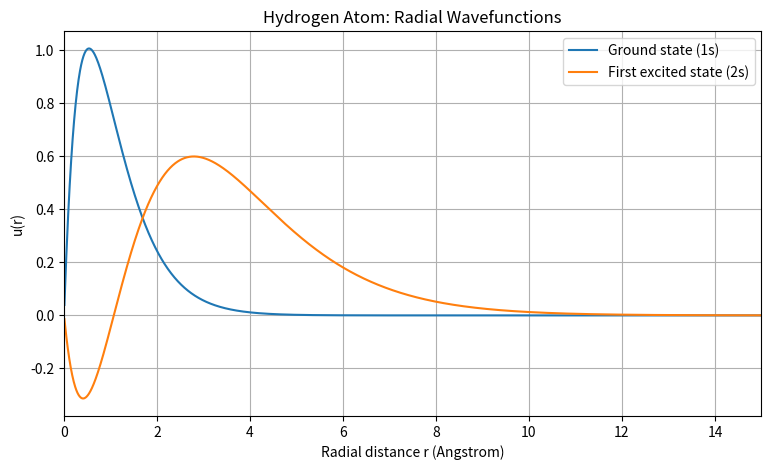
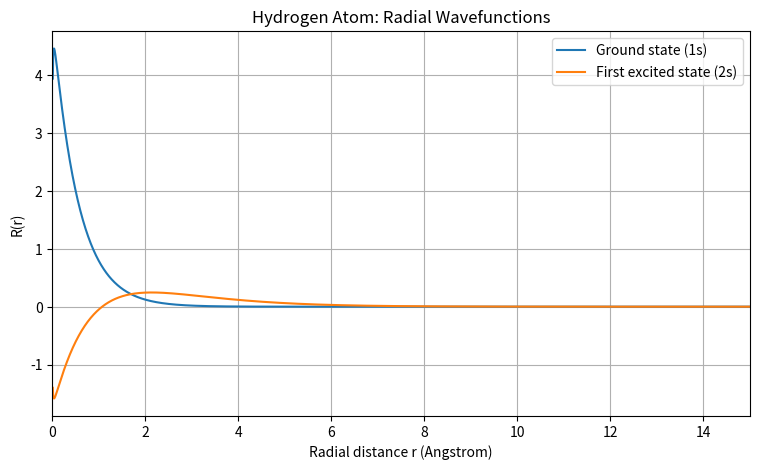

These charts were generated, in order, by the following Python code:

import numpy as np
import matplotlib.pyplot as plt
from scipy.linalg import eigh_tridiagonal

# 1. Define constants (in eV and Angstrom units)

hbar_c = 1973.0       # eV Angstrom
mc2 = 0.511e6         # eV
e2 = 14.4             # eV Angstrom

# hbar^2 / 2m
k = hbar_c**2 / (2 * mc2)

# 2. Define radial grid

N = 5000
r_min = 0.01
r_max = 40.0

r = np.linspace(r_min, r_max, N)
dr = r[1] - r[0]

# 3. Define Coulomb potential

V = -e2 / r

# 4. Construct Hamiltonian matrix

diagonal = 2*k/dr**2 + V

off_diagonal = np.ones(N-1) * (-k/dr**2)

# 5. Calculate eigenvalues and eigenvectors

E, u = eigh_tridiagonal(
    diagonal,
    off_diagonal,
    select='i',
    select_range=(0, 3)
)

# 6. Normalize eigenfunctions

for i in range(4):
    u[:, i] = u[:, i] / np.sqrt(
        np.sum(u[:, i]**2) * dr
    )

# 7. Display energy eigenvalues

print("Hydrogen atom energy eigenvalues")

for i in range(4):
    print(f"State {i+1}: {E[i]:.4f} eV")

print("\nGround state energy =", E[0], "eV")
print("First excited state energy =", E[1], "eV")

# 8. Analytical energy values

print("\nAnalytical energy values")

for n in [1, 2]:
    E_exact = -13.6 / n**2
    print(f"n = {n}, E = {E_exact:.4f} eV")

# 9. Plot reduced radial wavefunctions u(r)

plt.figure(figsize=(9,5))

plt.plot(r, u[:,0], label="Ground state (1s)")
plt.plot(r, u[:,1], label="First excited state (2s)")

plt.xlabel("Radial distance r (Angstrom)")
plt.ylabel("u(r)")
plt.title("Hydrogen Atom: Radial Wavefunctions")

plt.legend()
plt.grid()
plt.xlim(0, 15)
plt.show()

# 10. Plot radial wavefunctions R(r) = u(r)/r

R = u / r[:, np.newaxis]

plt.figure(figsize=(9,5))

plt.plot(r, R[:,0], label="Ground state (1s)")
plt.plot(r, R[:,1], label="First excited state (2s)")

plt.xlabel("Radial distance r (Angstrom)")
plt.ylabel("R(r)")
plt.title("Hydrogen Atom: Radial Wavefunctions")

plt.legend()
plt.grid()
plt.xlim(0, 15)
plt.show()
